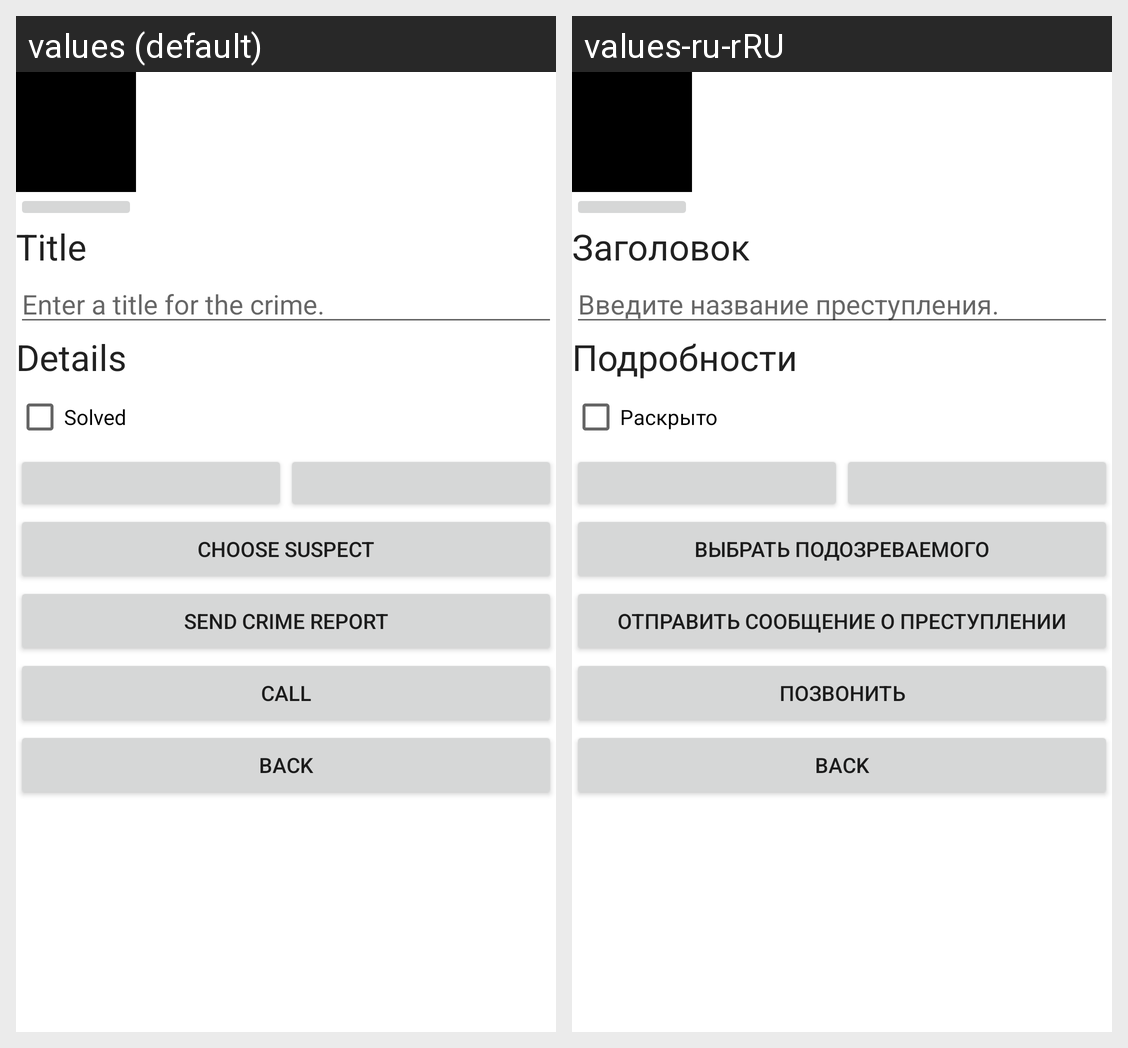

For this localized Android screen grid, give each drawn string resource with its value in every locale shown.
Android screen res/layout/fragment_crime_detail.xml rendered under 2 locales, left to right: values (default), values-ru-rRU. Device: Nexus 5 (rendered at 1080×1920; each locale shown at half size, 540×960, under a caption strip naming it); theme Theme.CriminalIntent.
Strings drawn on this screen, with the default value and each locale's value (text and hints the layout hard-codes, and strings that could not be matched under every locale, appear in the picture but are not listed):

crime_title_label
  values: Title
  values-ru-rRU: Заголовок

crime_title_hint
  values: Enter a title for the crime.
  values-ru-rRU: Введите название преступления.

crime_details_label
  values: Details
  values-ru-rRU: Подробности

crime_solved_label
  values: Solved
  values-ru-rRU: Раскрыто

crime_suspect_text
  values: Choose Suspect
  values-ru-rRU: Выбрать подозреваемого

crime_report_text
  values: Send Crime Report
  values-ru-rRU: Отправить сообщение о преступлении

call
  values: Call
  values-ru-rRU: Позвонить

backButton
  values: back
  values-ru-rRU: back  [not translated; the default value is used]
